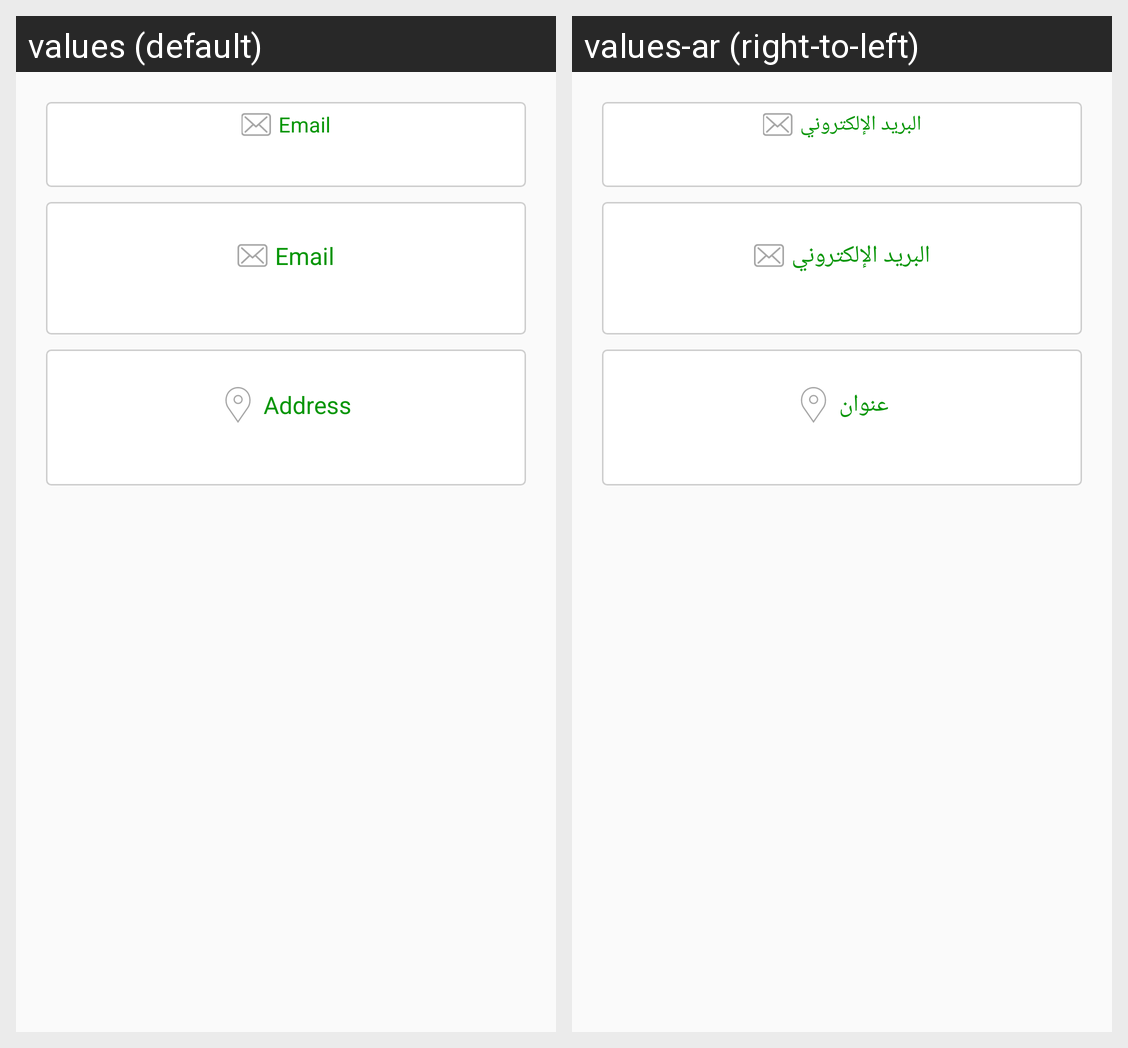

Here is an Android app screen in its default locale and in the app's own translations. Write out the translated-string differences for the strings that appear on this screen.
Android screen res/layout/activity_contact_us.xml rendered under 2 locales, left to right: values (default), values-ar (right-to-left). Device: Nexus 5 (rendered at 1080×1920; each locale shown at half size, 540×960, under a caption strip naming it); theme AppTheme.Green.
Strings drawn on this screen, with the default value and each locale's value (text and hints the layout hard-codes, and strings that could not be matched under every locale, appear in the picture but are not listed):

email
  values: Email
  values-ar: البريد الإلكتروني

address
  values: Address
  values-ar: عنوان
